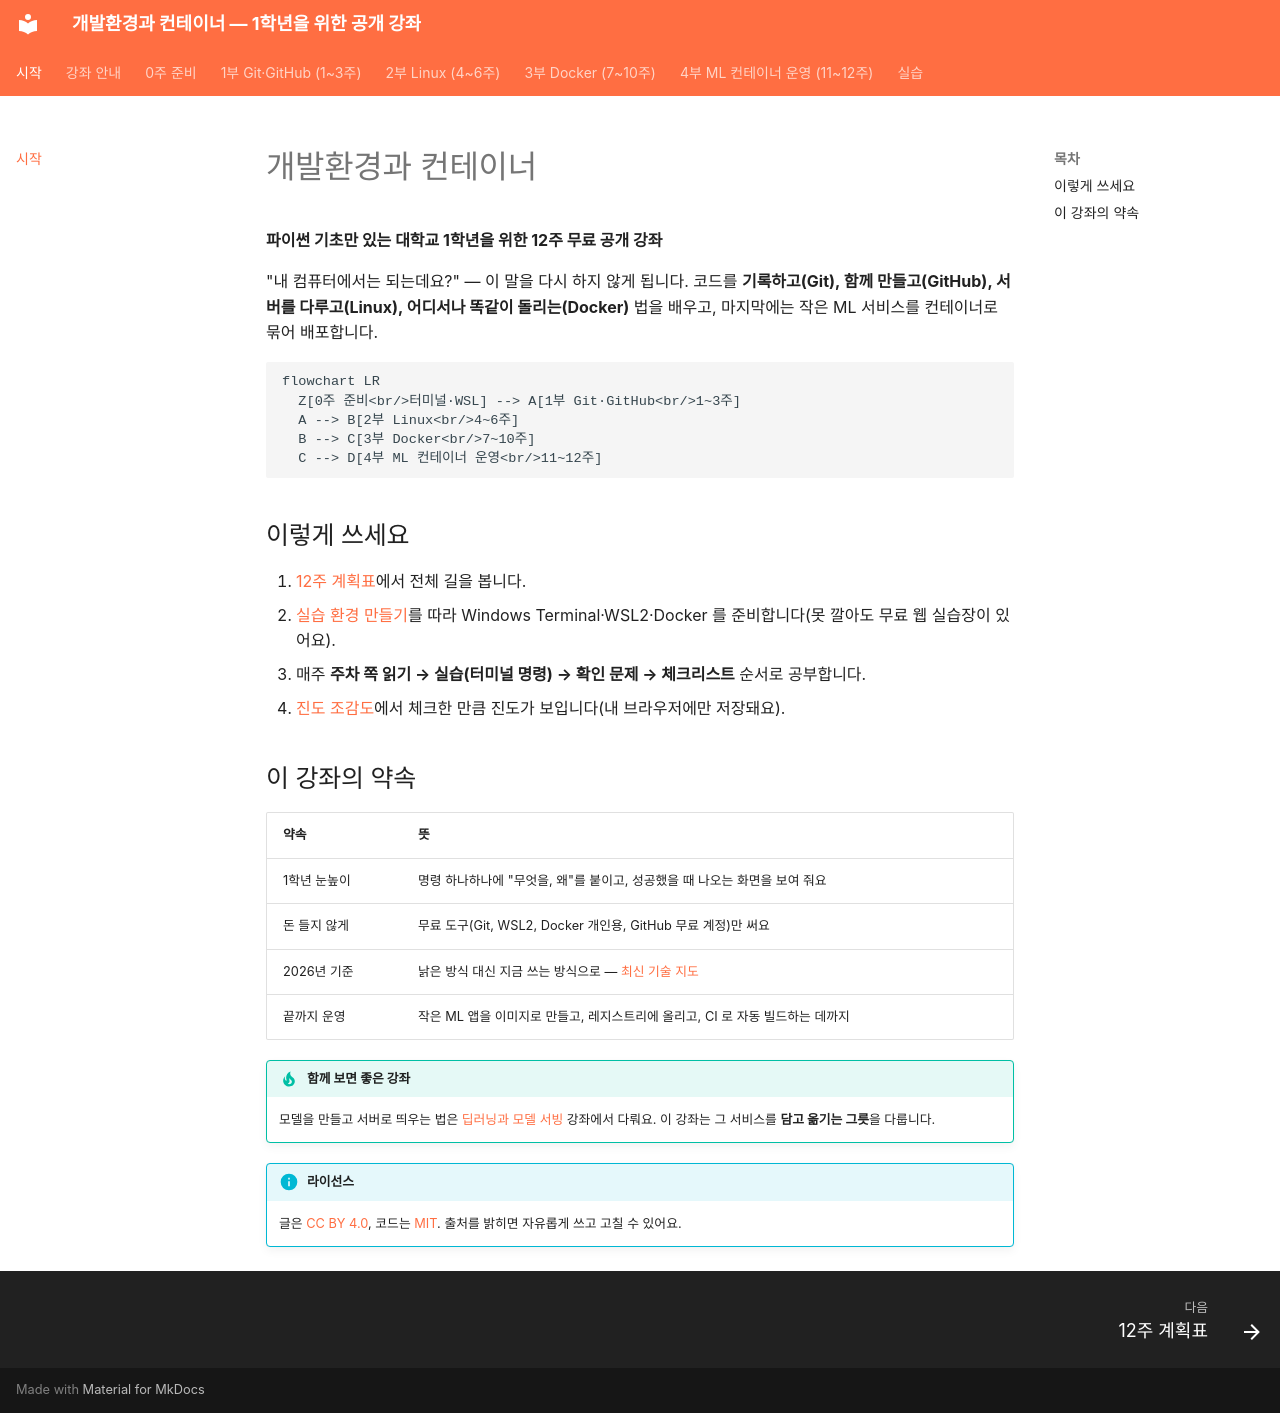

repository: metahomo/dev-container-course · page: index.html · generator: mkdocs

# 개발환경과 컨테이너

**파이썬 기초만 있는 대학교 1학년을 위한 12주 무료 공개 강좌**

"내 컴퓨터에서는 되는데요?" — 이 말을 다시 하지 않게 됩니다. 코드를 **기록하고(Git), 함께 만들고(GitHub), 서버를 다루고(Linux), 어디서나 똑같이 돌리는(Docker)** 법을 배우고, 마지막에는 작은 ML 서비스를 컨테이너로 묶어 배포합니다.

```mermaid
flowchart LR
  Z[0주 준비<br/>터미널·WSL] --> A[1부 Git·GitHub<br/>1~3주]
  A --> B[2부 Linux<br/>4~6주]
  B --> C[3부 Docker<br/>7~10주]
  C --> D[4부 ML 컨테이너 운영<br/>11~12주]
```

## 이렇게 쓰세요

1. [12주 계획표](guide/syllabus.md)에서 전체 길을 봅니다.
2. [실습 환경 만들기](guide/setup.md)를 따라 Windows Terminal·WSL2·Docker 를 준비합니다(못 깔아도 무료 웹 실습장이 있어요).
3. 매주 **주차 쪽 읽기 → 실습(터미널 명령) → 확인 문제 → 체크리스트** 순서로 공부합니다.
4. [진도 조감도](guide/progress.md)에서 체크한 만큼 진도가 보입니다(내 브라우저에만 저장돼요).

## 이 강좌의 약속

| 약속 | 뜻 |
|---|---|
| 1학년 눈높이 | 명령 하나하나에 "무엇을, 왜"를 붙이고, 성공했을 때 나오는 화면을 보여 줘요 |
| 돈 들지 않게 | 무료 도구(Git, WSL2, Docker 개인용, GitHub 무료 계정)만 써요 |
| 2026년 기준 | 낡은 방식 대신 지금 쓰는 방식으로 — [최신 기술 지도](guide/tech-map.md) |
| 끝까지 운영 | 작은 ML 앱을 이미지로 만들고, 레지스트리에 올리고, CI 로 자동 빌드하는 데까지 |

!!! tip "함께 보면 좋은 강좌"
    모델을 만들고 서버로 띄우는 법은 [딥러닝과 모델 서빙](https://metahomo.github.io/dl-serving-course/) 강좌에서 다뤄요. 이 강좌는 그 서비스를 **담고 옮기는 그릇**을 다룹니다.

!!! info "라이선스"
    글은 [CC BY 4.0](https://creativecommons.org/licenses/by/4.0/deed.ko), 코드는 [MIT](https://opensource.org/license/mit). 출처를 밝히면 자유롭게 쓰고 고칠 수 있어요.
